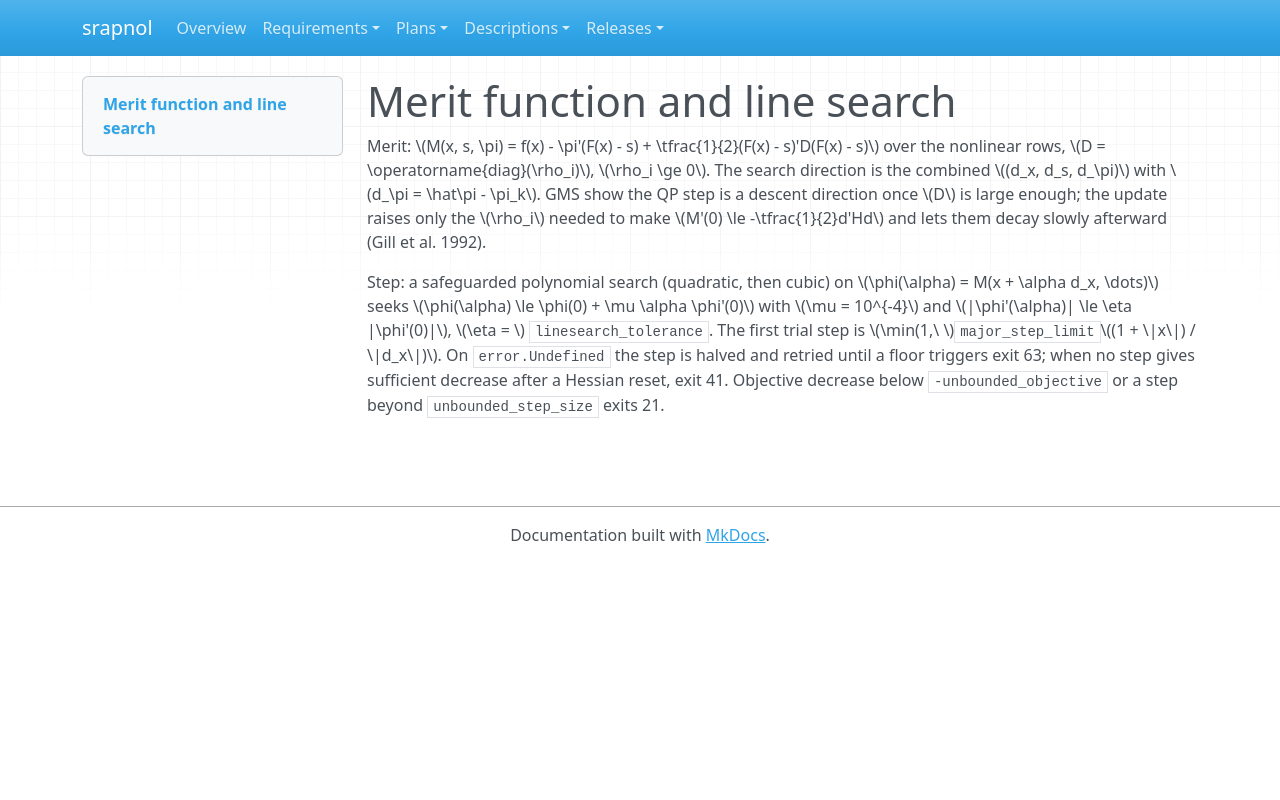

repository: emanspeaks/srapnol · page: des/DES-018/index.html · generator: mkdocs

---
active: true
category: design
derived: false
level: 4.9
links:
- SRS-022: Jv5O5qeAjxAZWrNuMr9Ia2adZxCVd0vXtTNHNAyG7x0=
- SRS-023: Pc9Yq60RxwFWzAnUdaNd9il0fBRc1bjG4QpM2tHrVxo=
- SRS-031: GIEu1ECZz798Lu9PhM2T-22JqH1cc5K16--V93VLD3M=
- SRS-032: yiJ78EYG2kh7zqx6XTJvwL1MPOvv_V2IPXxzuiNUB8g=
- SRS-039: DJsouiOjx_LsYvKWeiNik_cL1BtnAFLlFSk3DP4fUwU=
normative: true
ref: ''
reviewed: kD4ESCU7zfkRSGb_ERbCgY5TTvSvNDIloI9qkv1c8TE=
status: pending
verification-method: Inspection
---

# Merit function and line search

Merit: \(M(x, s, \pi) = f(x) - \pi'(F(x) - s) + \tfrac{1}{2}(F(x) - s)'D(F(x) - s)\)
over the nonlinear rows, \(D = \operatorname{diag}(\rho_i)\), \(\rho_i \ge 0\). The
search direction is the combined \((d_x, d_s, d_\pi)\) with \(d_\pi = \hat\pi - \pi_k\).
GMS show the QP step is a descent direction once \(D\) is large enough; the update
raises only the \(\rho_i\) needed to make \(M'(0) \le -\tfrac{1}{2}d'Hd\) and lets them
decay slowly afterward (Gill et al. 1992).

Step: a safeguarded polynomial search (quadratic, then cubic) on
\(\phi(\alpha) = M(x + \alpha d_x, \dots)\) seeks
\(\phi(\alpha) \le \phi(0) + \mu \alpha \phi'(0)\) with \(\mu = 10^{-4}\) and
\(|\phi'(\alpha)| \le \eta |\phi'(0)|\), \(\eta = \) `linesearch_tolerance`. The first
trial step is \(\min(1,\ \)`major_step_limit`\((1 + \|x\|) / \|d_x\|)\). On
`error.Undefined` the step is halved and retried until a floor triggers exit 63; when
no step gives sufficient decrease after a Hessian reset, exit 41. Objective decrease
below `-unbounded_objective` or a step beyond `unbounded_step_size` exits 21.
